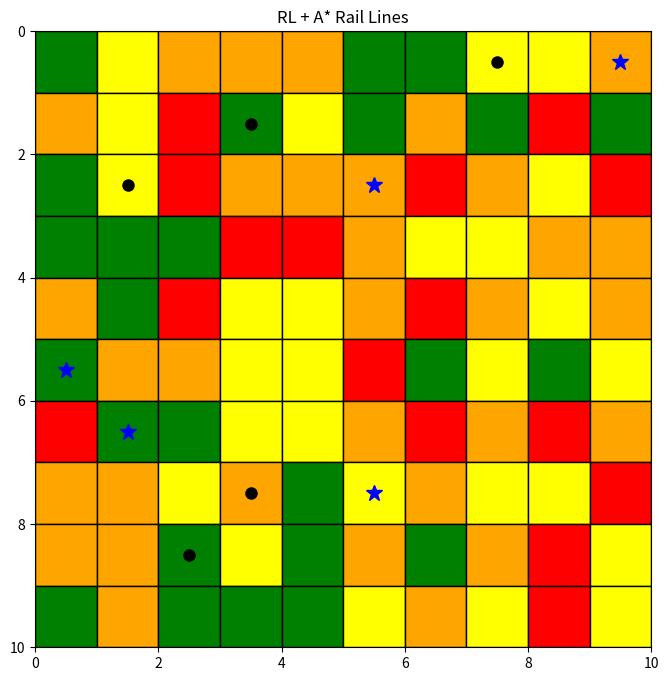
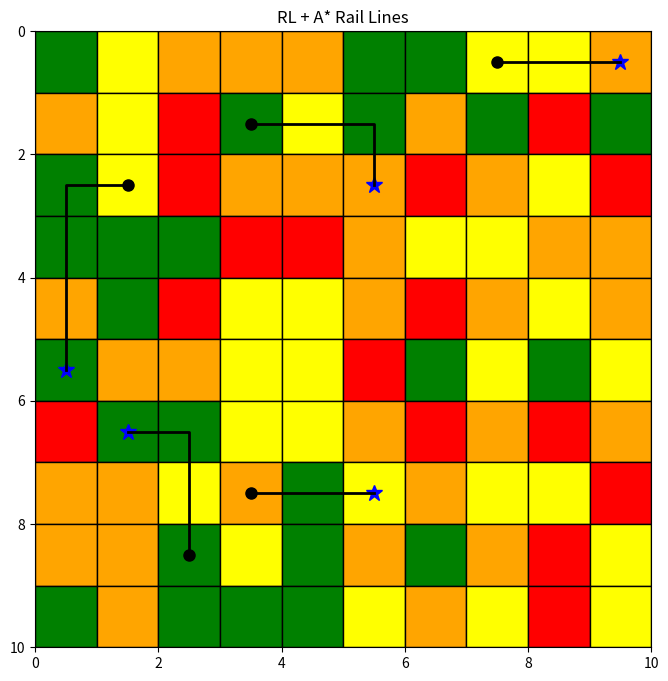

Here is the Python script that generated these plots, in order:
import numpy as np
import matplotlib.pyplot as plt
import heapq
import random

class RailEnv:
    def __init__(self, grid_size=10, num_towns=5, num_stations=5):
        self.grid_size = grid_size
        self.num_towns = num_towns
        self.num_stations = num_stations

        self.terrain_types = {
            "urban": 10,
            "suburban_commercial": 7,
            "suburban_residential": 5,
            "rural": 2
        }
        self.terrain_list = list(self.terrain_types.keys())
        self.terrain_probs = [0.2, 0.25, 0.35, 0.2]

        self.reset()

    def _generate_grid(self):
        grid = {}
        for x in range(self.grid_size):
            for y in range(self.grid_size):
                terrain = random.choices(self.terrain_list, weights=self.terrain_probs, k=1)[0]
                grid[(x, y)] = {
                    "terrain": terrain,
                    "cost": self.terrain_types[terrain],
                    "station": False,
                    "new_town": False,
                    "connected": False
                }
        return grid

    def _get_neighbors(self, x, y):
        return [(x+dx, y+dy) for dx, dy in [(-1,0),(1,0),(0,-1),(0,1)]
                if 0 <= x+dx < self.grid_size and 0 <= y+dy < self.grid_size]

    def _astar(self, start, goals):
        frontier = [(0, start)]
        came_from = {start: None}
        cost_so_far = {start: 0}

        while frontier:
            _, current = heapq.heappop(frontier)
            if current in goals:
                break
            for neighbor in self._get_neighbors(*current):
                if neighbor not in self.grid:
                    continue
                new_cost = cost_so_far[current] + self.grid[neighbor]["cost"]
                if neighbor not in cost_so_far or new_cost < cost_so_far[neighbor]:
                    cost_so_far[neighbor] = new_cost
                    heapq.heappush(frontier, (new_cost, neighbor))
                    came_from[neighbor] = current

        reachable = [g for g in goals if g in came_from]
        if not reachable:
            return [], float('inf')

        best_goal = min(reachable, key=lambda g: cost_so_far[g])
        path = []
        cur = best_goal
        while cur:
            path.append(cur)
            cur = came_from[cur]
        path.reverse()
        return path, cost_so_far[best_goal]

    def reset(self):
        self.grid = self._generate_grid()
        all_coords = list(self.grid.keys())

        self.stations = random.sample(all_coords, self.num_stations)
        for coord in self.stations:
            self.grid[coord]["station"] = True
            self.grid[coord]["connected"] = True

        remaining = [c for c in all_coords if c not in self.stations]
        self.new_towns = random.sample(remaining, self.num_towns)
        for coord in self.new_towns:
            self.grid[coord]["new_town"] = True

        self.connected_paths = []
        self.unconnected_towns = set(self.new_towns)
        return self.get_observation()

    def get_observation(self):
        obs = np.zeros((self.grid_size, self.grid_size), dtype=int)
        for (x, y), info in self.grid.items():
            if info["station"]:
                obs[x, y] = 3
            elif info["new_town"]:
                obs[x, y] = 2
            else:
                obs[x, y] = 1
        return obs

    def step(self, town_coord):
        if town_coord not in self.unconnected_towns:
            return self.get_observation(), -10, False, {"error": "Invalid action"}

        path, cost = self._astar(town_coord, self.stations)
        reward = 100 - cost
        for cell in path:
            self.grid[cell]["connected"] = True
        self.connected_paths.append(path)
        self.unconnected_towns.remove(town_coord)
        done = len(self.unconnected_towns) == 0
        return self.get_observation(), reward, done, {}

    def render(self):
        fig, ax = plt.subplots(figsize=(8, 8))
        terrain_colors = {
            "urban": "red",
            "suburban_commercial": "orange",
            "suburban_residential": "yellow",
            "rural": "green"
        }

        for (x, y), info in self.grid.items():
            color = terrain_colors[info["terrain"]]
            ax.add_patch(plt.Rectangle((x, y), 1, 1, facecolor=color, edgecolor='black'))
            if info["station"]:
                ax.plot(x + 0.5, y + 0.5, '*', color='blue', markersize=12)
            elif info["new_town"]:
                ax.plot(x + 0.5, y + 0.5, 'o', color='black', markersize=8)

        for path in self.connected_paths:
            xs = [x + 0.5 for x, y in path]
            ys = [y + 0.5 for x, y in path]
            ax.plot(xs, ys, color='black', linewidth=2)

        ax.set_xlim(0, self.grid_size)
        ax.set_ylim(0, self.grid_size)
        ax.set_aspect('equal')
        ax.set_title("RL + A* Rail Lines")
        plt.gca().invert_yaxis()
        plt.show()

# --- Example run ---

env = RailEnv(grid_size=10, num_towns=5, num_stations=5)
obs = env.reset()
env.render()

# Simulate manually connecting towns
for town in list(env.unconnected_towns):
    obs, reward, done, info = env.step(town)
    print(f"Connected {town} with reward {reward}")
    if done:
        break

env.render()
